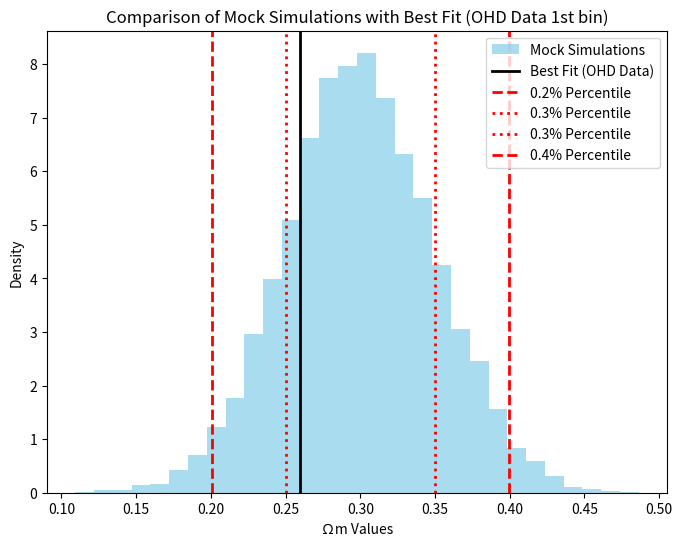

Generate this figure with matplotlib:
import numpy as np
import matplotlib.pyplot as plt
from scipy.stats import norm

# Generate mock simulations for Ωm
num_simulations = 10000
mean_omega_m = 0.3
std_dev_omega_m = 0.05 
mock_simulations = np.random.normal(loc=mean_omega_m, scale=std_dev_omega_m, size=num_simulations)

# Best-fit value from OHD data for the specified redshift bin
best_fit_omega_m = 0.26 

# Calculate percentiles for the mock simulations
percentiles = np.percentile(mock_simulations, [2.3, 15.9, 84.1, 97.7])

# Plotting
plt.figure(figsize=(8, 6))
plt.hist(mock_simulations, bins=30, density=True, alpha=0.7, color='SkyBlue', label='Mock Simulations')
plt.axvline(x=best_fit_omega_m, color='black', linestyle='-', linewidth=2, label='Best Fit (OHD Data)')

for percentile_value, linestyle in zip(percentiles, ['--', ':', ':', '--']):
    plt.axvline(x=percentile_value, color='red', linestyle=linestyle, linewidth=2, label=f'{percentile_value:.1f}% Percentile')


plt.title('Comparison of Mock Simulations with Best Fit (OHD Data 1st bin)')
plt.xlabel('Ωm Values')
plt.ylabel('Density')
plt.legend()
plt.show()
